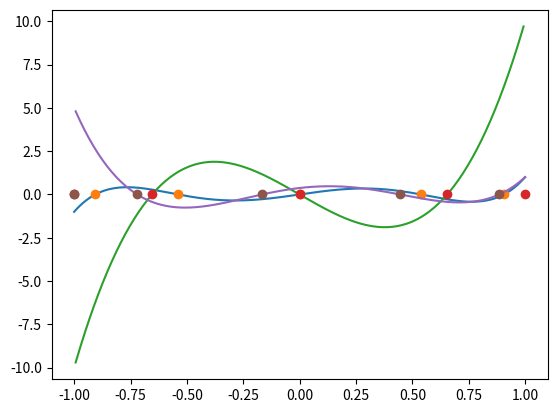

This chart was generated by the following Python code:
#!/usr/bin/env python
# coding: utf-8

# # Finding the Weights in Gaussian Quadrature

# In[1]:


import numpy as np
import numpy.linalg as la
import scipy.special as sps
import matplotlib.pyplot as pt


# Here's a utility routine to do biseciton, to use below:

# In[2]:


def bisection(f, a, b, tol=1e-14):
    assert np.sign(f(a)) != np.sign(f(b))
    while b-a > tol:
        m = a + (b-a)/2
        fm = f(m)
        if np.sign(f(a)) != np.sign(fm):
            b = m
        else:
            a = m
            
    return m


# Set the number of nodes:

# In[3]:


n = 5


# ### Node selection: Plain Gauss

# Gauss nodes are the roots of the $n$th Legendre polynomial $P_n$:

# In[4]:


nodes = sps.legendre(n).weights[:, 0]

mesh = np.linspace(-1, 1, 300)

pt.plot(mesh, sps.eval_legendre(n, mesh))
pt.plot(nodes, 0*nodes, "o")
print(nodes)


# ### Node Selection: Gauss-Lobatto

# Gauss-Lobatto nodes are (except for the endpoints) the roots of $P_{n-1}'$:
# 
# (See [here](https://en.wikipedia.org/wiki/Legendre_polynomials#Additional_properties_of_Legendre_polynomials) or [here](http://dlmf.nist.gov/18.9.17) for a formula for $P_n'$.)

# In[5]:


def eval_legendre_deriv(n, x):
    return (
        (x*sps.eval_legendre(n, x) - sps.eval_legendre(n-1, x))
        /
        ((x**2-1)/n))

brackets = sps.legendre(n-1).weights[:, 0]

nodes = np.zeros(n)
nodes[0] = -1
nodes[-1] = 1

from functools import partial

# Use the fact that the roots of P_{n-1} bracket the roots of P_{n-1}':
for i in range(n-2):
    nodes[i+1] = bisection(
        partial(eval_legendre_deriv, n-1),
        brackets[i], brackets[i+1])

mesh = np.linspace(-1, 1, 300)

pt.plot(mesh, eval_legendre_deriv(n-1, mesh))
pt.plot(nodes, 0*nodes, "o")


# ### Node Selection: Gauss-Radau

# For Gauss-Radau (with the left endpoint included), the nodes are the roots of the following function:

# In[6]:


def radau_func(n, x):
    return (
        (sps.eval_legendre(n-1, x) + sps.eval_legendre(n, x))
        /
        (1+x))

brackets = sps.legendre(n).weights[:, 0]

nodes = None
# Root finding left as an exercise for the reader. :)
nodes = np.zeros(n)
nodes[0] = -1

from functools import partial

# Use the fact that the roots of P_{n-1} bracket the roots of P_{n-1}':
for i in range(n-1):
    nodes[i+1] = bisection(
        partial(radau_func, n),
        brackets[i], brackets[i+1])

mesh = np.linspace(-1, 1, 300)
pt.plot(mesh, radau_func(n, mesh))
pt.plot(nodes, 0*nodes, "o")
print(nodes)


# ### Finding the weights

# Use method of undetermined coefficients to find the interpolatory quadrature rule for `nodes`:

# In[ ]:


max_degree = len(nodes) - 1
powers = np.arange(max_degree+1)

Vt = nodes ** powers.reshape(-1, 1)

a, b = -1, 1
rhs = 1/(powers+1) * (b**(powers+1) - a**(powers+1))

weights = la.solve(Vt, rhs)


# Now compare the approximate integrals of monomials from our rule with the true answers:

# In[ ]:


for i in range(2*n + 1):
    approx = weights @ nodes**i
    true = 1/(i+1)*(1. - (-1)**(i+1))
    
    print("Error at degree %d: %g" % (i, approx-true))


# In[ ]:





# In[ ]:




